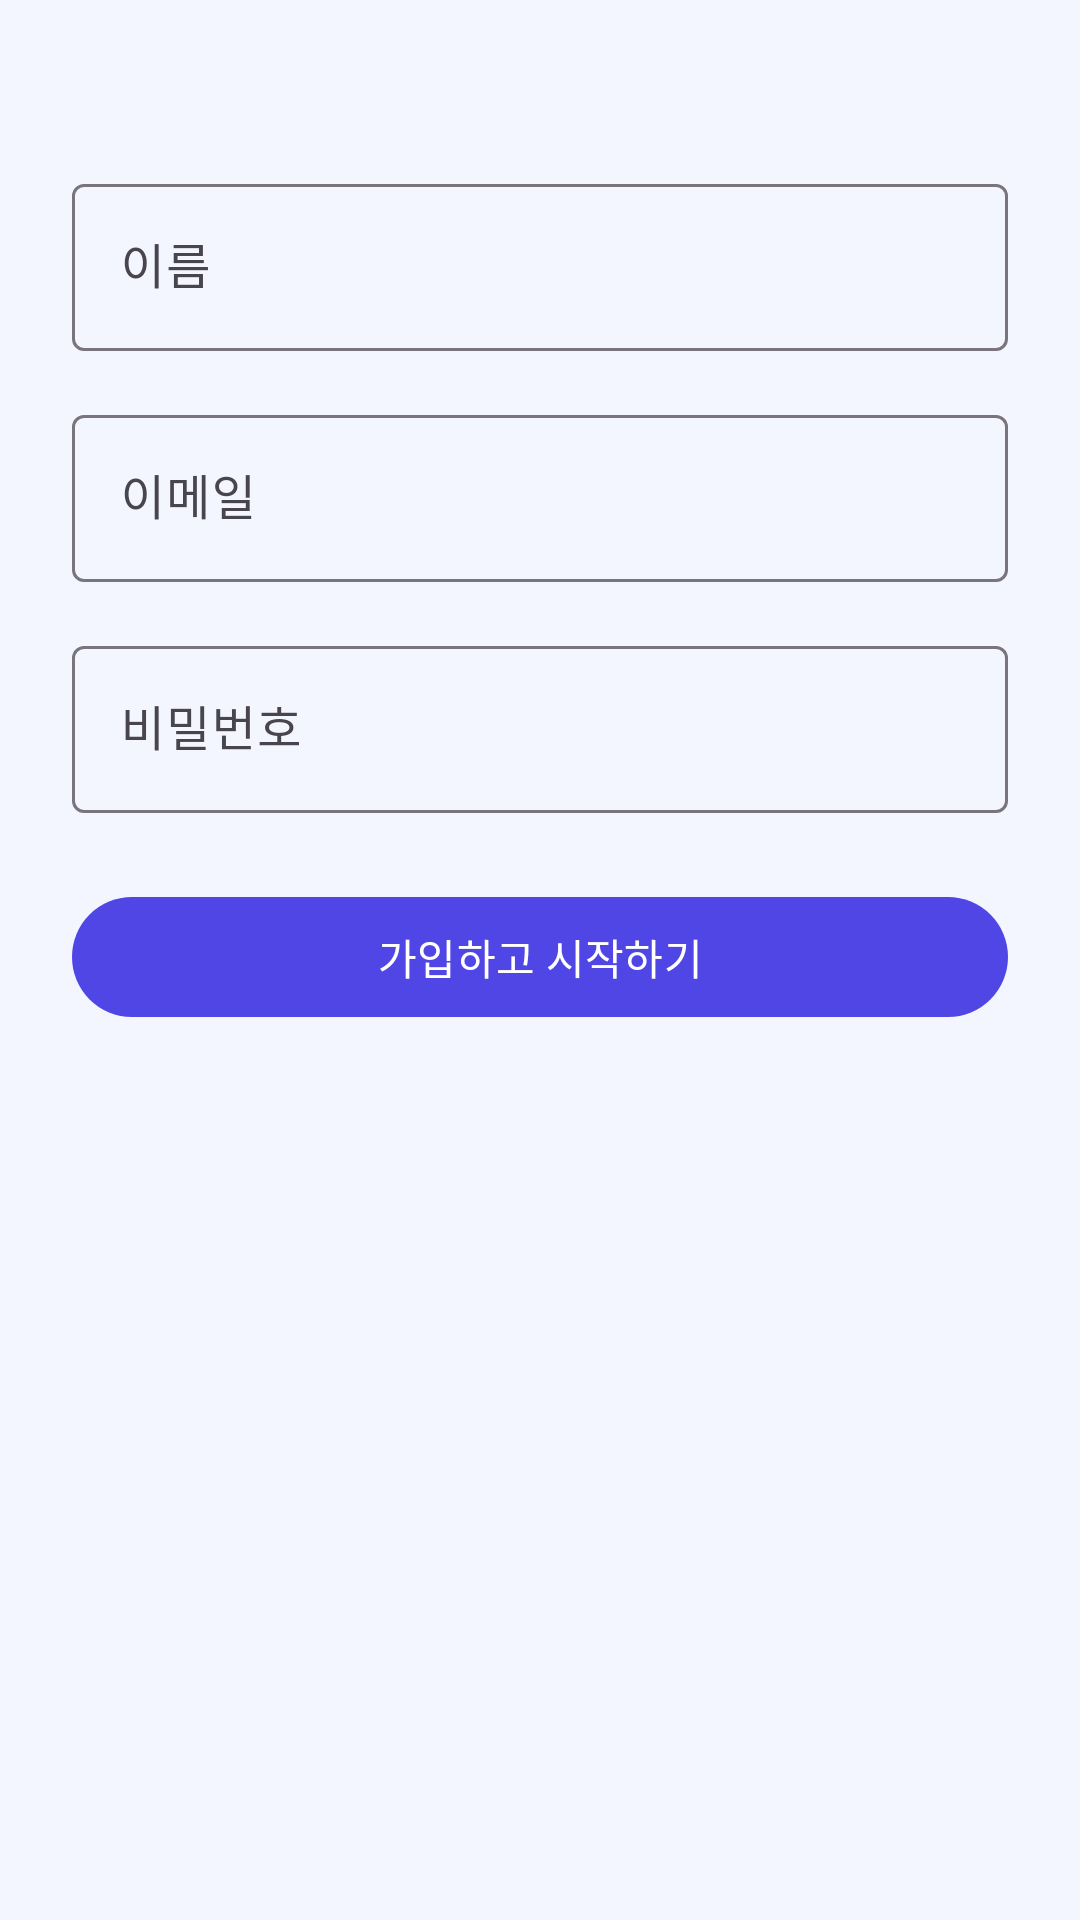

This screen was rendered from an Android layout file. Write that file and the resources it references.
<!-- AndroidManifest.xml: application theme Theme.Amgi -->
<!-- res/layout/fragment_signup.xml -->
<androidx.core.widget.NestedScrollView xmlns:android="http://schemas.android.com/apk/res/android"
    xmlns:app="http://schemas.android.com/apk/res-auto"
    android:layout_width="match_parent"
    android:layout_height="match_parent"
    android:background="@color/surface">
    <LinearLayout
        android:layout_width="match_parent"
        android:layout_height="wrap_content"
        android:orientation="vertical"
        android:padding="24dp">

        <TextView
            android:id="@+id/tvTitle"
            style="@style/TextAppearance.Material3.DisplaySmall"
            android:text="@string/signup_title"
            android:textColor="@color/onSurface"/>

        <TextView
            android:id="@+id/tvSubtitle"
            style="@style/TextAppearance.Material3.BodyMedium"
            android:layout_marginTop="8dp"
            android:text="@string/signup_subtitle"
            android:textColor="@color/onSurface"/>

        <com.google.android.material.textfield.TextInputLayout
            android:id="@+id/tilName"
            style="@style/Widget.Material3.TextInputLayout.OutlinedBox"
            android:layout_width="match_parent"
            android:layout_height="wrap_content"
            android:layout_marginTop="24dp">

            <com.google.android.material.textfield.TextInputEditText
                android:id="@+id/etName"
                android:layout_width="match_parent"
                android:layout_height="wrap_content"
                android:hint="@string/hint_name"
                android:imeOptions="actionNext"/>
        </com.google.android.material.textfield.TextInputLayout>

        <com.google.android.material.textfield.TextInputLayout
            android:id="@+id/tilEmail"
            style="@style/Widget.Material3.TextInputLayout.OutlinedBox"
            android:layout_width="match_parent"
            android:layout_height="wrap_content"
            android:layout_marginTop="16dp">

            <com.google.android.material.textfield.TextInputEditText
                android:id="@+id/etSignupEmail"
                android:layout_width="match_parent"
                android:layout_height="wrap_content"
                android:hint="@string/hint_email"
                android:imeOptions="actionNext"
                android:inputType="textEmailAddress"/>
        </com.google.android.material.textfield.TextInputLayout>

        <com.google.android.material.textfield.TextInputLayout
            android:id="@+id/tilPassword"
            style="@style/Widget.Material3.TextInputLayout.OutlinedBox"
            android:layout_width="match_parent"
            android:layout_height="wrap_content"
            android:layout_marginTop="16dp">

            <com.google.android.material.textfield.TextInputEditText
                android:id="@+id/etSignupPassword"
                android:layout_width="match_parent"
                android:layout_height="wrap_content"
                android:hint="@string/hint_password"
                android:imeOptions="actionDone"
                android:inputType="textPassword"/>
        </com.google.android.material.textfield.TextInputLayout>

        <com.google.android.material.button.MaterialButton
            android:id="@+id/btnDoSignup"
            android:layout_width="match_parent"
            android:layout_height="wrap_content"
            android:layout_marginTop="24dp"
            android:text="@string/signup_action"/>

        <com.google.android.material.progressindicator.CircularProgressIndicator
            android:id="@+id/progress"
            android:layout_width="32dp"
            android:layout_height="32dp"
            android:layout_gravity="center_horizontal"
            android:layout_marginTop="16dp"
            android:visibility="gone"/>
    </LinearLayout>
</androidx.core.widget.NestedScrollView>
<!-- resources referenced by this layout -->
<resources>
  <color name="onSurface">#1F2937</color>
  <color name="surface">#F4F6FF</color>
  <string name="hint_email">이메일</string>
  <string name="hint_name">이름</string>
  <string name="hint_password">비밀번호</string>
  <string name="signup_action">가입하고 시작하기</string>
  <string name="signup_subtitle">이름과 이메일을 입력하면 바로 시작할 수 있어요.</string>
  <string name="signup_title">처음 오셨군요!</string>
  <style name="Theme.Amgi" parent="Theme.Material3.Light.NoActionBar">
          <item name="colorPrimary">@color/primary</item>
          <item name="colorOnPrimary">@color/onPrimary</item>
          <item name="colorPrimaryContainer">@color/primaryContainer</item>
          <item name="colorOnPrimaryContainer">@color/onPrimaryContainer</item>
          <item name="colorSecondary">@color/secondary</item>
          <item name="colorOnSecondary">@color/onSecondary</item>
          <item name="colorSurface">@color/surface</item>
          <item name="colorOnSurface">@color/onSurface</item>
          <item name="colorSurfaceVariant">@color/surfaceVariant</item>
          <item name="android:fontFamily">sans-serif</item>
          <item name="fontFamily">sans-serif</item>
          <item name="android:statusBarColor">@android:color/transparent</item>
          <item name="android:navigationBarColor">@android:color/transparent</item>
          <item name="android:windowLightStatusBar">false</item>
      </style>
  <color name="primary">#4F46E5</color>
  <color name="onPrimary">#FFFFFFFF</color>
  <color name="primaryContainer">#DDE3FF</color>
  <color name="onPrimaryContainer">#10184A</color>
  <color name="secondary">#22D3EE</color>
  <color name="onSecondary">#041C2C</color>
  <color name="surfaceVariant">#E5E7F8</color>
</resources>
